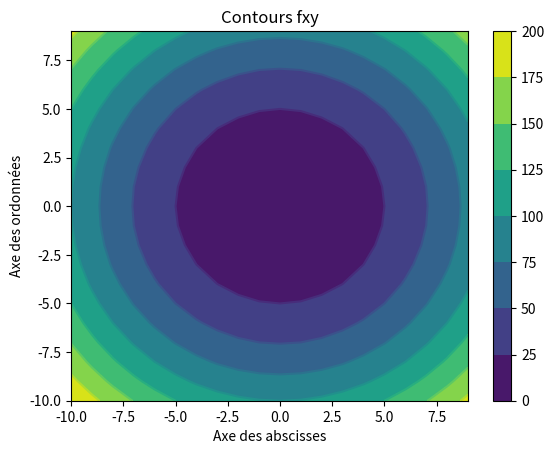

Write Python code to recreate this figure.
#!/usr/bin/env python3
# -*- coding: utf-8 -*-
"""
Created on Fri Feb 26 08:25:10 2021

[redacted]
"""


# Imports 
import numpy as np
import matplotlib.pyplot as plt

# Fonction de 2 variables
def fxy (x,y):
    #cercle
    return x**2+y**2


# Dimensions repère
x=np.arange(-10,10)
y=np.arange(-10,10)

# Maillage
X,Y=np.meshgrid(x,y)

# Équation du cercle - fonction à deux variables
z=fxy(X,Y)

# Tracé cercles
plt.contourf(X,Y,z)
# Titres et légendes
plt.title("Graphe fxy")

plt.xlabel("Axe des absicces")
plt.ylabel("Axe des ordonnées")
# Sauvegarde
plt.savefig("Fig1-Graphe.png")
# Visualisation
plt.colorbar()
plt.show()


# Tracé contours cercles
plt.contour(X,Y,z)
# Titre et légendes
plt.title("Contours fxy")
plt.xlabel("Axe des abscisses")
plt.ylabel("Axe des ordonnées")
# Sauvegarde
plt.savefig("Fig2-Contours.png")
# Visualisation
plt.show()
